Run: headless pygame with SDL's dummy video driver; simulated clock (each Clock.tick advances the game by its frame time, no real sleeping); random seed 0; keys injected as events and as key.get_pressed() state; mouse plan: one left click at the window centre at the start of phase 2, then a move to the lower-right quarter at the start of phase 3.
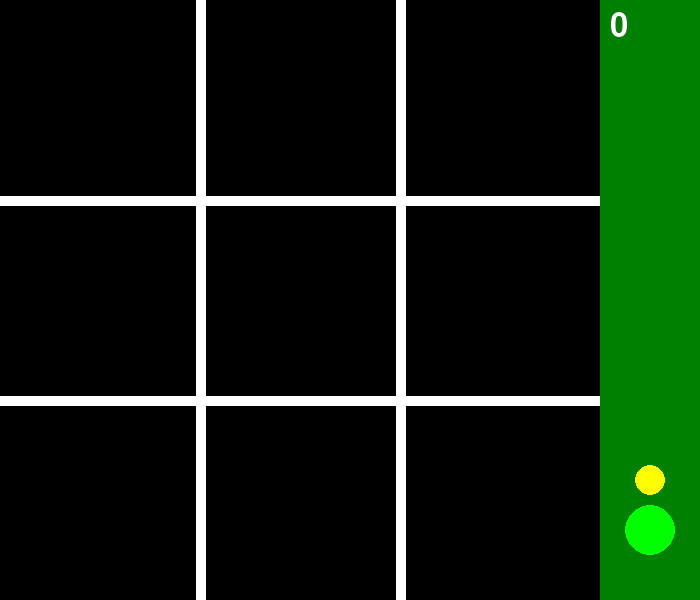
Frame 1 of 4 · flips 1–60 · no input
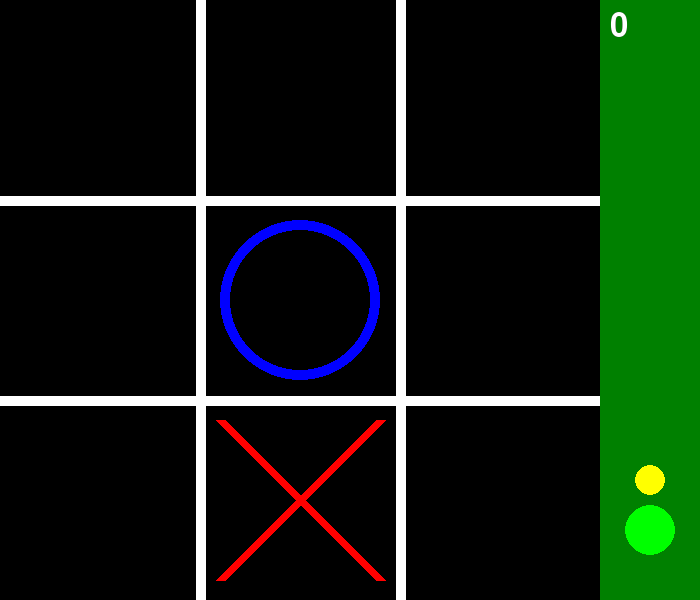
Frame 2 of 4 · flips 61–180 · clicked the window centre · tapped SPACE, RETURN · held RIGHT (→), D
Frame 3 of 4 · flips 181–300 · moved the mouse to the lower-right quarter · held DOWN (↓), S · screen unchanged from frame 2, image omitted
Frame 4 of 4 · flips 301–420 · held LEFT (←), A, UP (↑), W · screen unchanged from frame 3, image omitted

The pygame program that drew these frames:

import pygame
import sys
import random

# Initialize Pygame
pygame.init()

# Constants
WIDTH, HEIGHT = 700, 600  # Increase width to accommodate the green bar
LINE_COLOR = (255, 255, 255)
LINE_WIDTH = 10
BAR_WIDTH = 100
BAR_COLOR = (0, 128, 0)  # Darker green

# Constants for X and O
X_COLOR = (255, 0, 0)
O_COLOR = (0, 0, 255)
CELL_SIZE = (WIDTH - BAR_WIDTH) // 3  # Adjust cell size to exclude the bar

# Grid state
grid = [[None, None, None], [None, None, None], [None, None, None]]

# Points
points = 0

# Modes
mode = 0  # 0: Normal, 1: Hardcore, 2: Double Hardcore
block_pos = None

# Set up the display
screen = pygame.display.set_mode((WIDTH, HEIGHT))
pygame.display.set_caption("Tic Tac Toe")

# Font for displaying points
font = pygame.font.SysFont(None, 48)

# Leaderboard data
leaderboard = []
input_name = ""
input_active = False

def draw_grid():
    # Draw vertical lines
    pygame.draw.line(screen, LINE_COLOR, (CELL_SIZE, 0), (CELL_SIZE, HEIGHT), LINE_WIDTH)
    pygame.draw.line(screen, LINE_COLOR, (2 * CELL_SIZE, 0), (2 * CELL_SIZE, HEIGHT), LINE_WIDTH)
    # Draw horizontal lines
    pygame.draw.line(screen, LINE_COLOR, (0, HEIGHT // 3), (WIDTH - BAR_WIDTH, HEIGHT // 3), LINE_WIDTH)
    pygame.draw.line(screen, LINE_COLOR, (0, 2 * HEIGHT // 3), (WIDTH - BAR_WIDTH, 2 * HEIGHT // 3), LINE_WIDTH)

def draw_xo():
    for row in range(3):
        for col in range(3):
            if grid[row][col] == 'X':
                draw_x(row, col)
            elif grid[row][col] == 'O':
                draw_o(row, col)

def draw_x(row, col):
    start_pos = (col * CELL_SIZE + 20, row * CELL_SIZE + 20)
    end_pos = ((col + 1) * CELL_SIZE - 20, (row + 1) * CELL_SIZE - 20)
    pygame.draw.line(screen, X_COLOR, start_pos, end_pos, LINE_WIDTH)
    start_pos = (col * CELL_SIZE + 20, (row + 1) * CELL_SIZE - 20)
    end_pos = ((col + 1) * CELL_SIZE - 20, row * CELL_SIZE + 20)
    pygame.draw.line(screen, X_COLOR, start_pos, end_pos, LINE_WIDTH)

def draw_o(row, col):
    center = (col * CELL_SIZE + CELL_SIZE // 2, row * CELL_SIZE + CELL_SIZE // 2)
    pygame.draw.circle(screen, O_COLOR, center, CELL_SIZE // 2 - 20, LINE_WIDTH)

def draw_bar():
    pygame.draw.rect(screen, BAR_COLOR, (WIDTH - BAR_WIDTH, 0, BAR_WIDTH, HEIGHT))
    points_text = font.render(str(points), True, (255, 255, 255))
    outline_color = (0, 0, 0) if points >= 0 else (255, 0, 0)
    outline_text = font.render(str(points), True, outline_color)
    screen.blit(outline_text, (WIDTH - BAR_WIDTH + 10, 10))
    screen.blit(points_text, (WIDTH - BAR_WIDTH + 10, 10))
    draw_mode_button()

def draw_mode_button():
    if mode == 0:
        button_color = (0, 255, 0)
    elif mode == 1:
        button_color = (255, 0, 0)
    else:
        button_color = (255, 105, 180)  # Brighter, more violet pink
    pygame.draw.circle(screen, button_color, (WIDTH - BAR_WIDTH + 50, HEIGHT - 70), 25)
    if mode == 1:
        pygame.draw.polygon(screen, (255, 255, 255), [(WIDTH - BAR_WIDTH + 35, HEIGHT - 80), (WIDTH - BAR_WIDTH + 65, HEIGHT - 80), (WIDTH - BAR_WIDTH + 50, HEIGHT - 60)])
    elif mode == 2:
        pygame.draw.line(screen, (255, 255, 255), (WIDTH - BAR_WIDTH + 35, HEIGHT - 70), (WIDTH - BAR_WIDTH + 65, HEIGHT - 70), 5)
        pygame.draw.line(screen, (255, 255, 255), (WIDTH - BAR_WIDTH + 50, HEIGHT - 85), (WIDTH - BAR_WIDTH + 50, HEIGHT - 55), 5)
        pygame.draw.line(screen, (255, 255, 255), (WIDTH - BAR_WIDTH + 35, HEIGHT - 85), (WIDTH - BAR_WIDTH + 65, HEIGHT - 55), 5)
        pygame.draw.line(screen, (255, 255, 255), (WIDTH - BAR_WIDTH + 65, HEIGHT - 85), (WIDTH - BAR_WIDTH + 35, HEIGHT - 55), 5)

def draw_leaderboard_button():
    pygame.draw.circle(screen, (255, 255, 0), (WIDTH - BAR_WIDTH + 50, HEIGHT - 120), 15)

def draw_leaderboard():
    screen.fill((0, 0, 0))
    headers = ["Name", "Mode", "Score"]
    for i, header in enumerate(headers):
        text = font.render(header, True, (255, 255, 0))
        screen.blit(text, (i * 200 + 50, 50))
    for row, entry in enumerate(leaderboard):
        for col, item in enumerate(entry):
            text = font.render(str(item), True, (255, 255, 0))
            screen.blit(text, (col * 200 + 50, 100 + row * 50))

def handle_click(pos):
    global points, mode, block_pos, input_active
    if pos[0] < WIDTH - BAR_WIDTH:  # Ignore clicks on the bar
        row = pos[1] // CELL_SIZE
        col = pos[0] // CELL_SIZE
        if grid[row][col] is None and (block_pos is None or (row, col) != block_pos):
            grid[row][col] = 'O'
            place_random_x()
            if mode == 1:
                place_random_x()
                move_block()
            elif mode == 2:
                move_block()
            check_winner()
    elif WIDTH - BAR_WIDTH + 35 <= pos[0] <= WIDTH - BAR_WIDTH + 65 and HEIGHT - 135 <= pos[1] <= HEIGHT - 105:
        input_active = True
    elif WIDTH - BAR_WIDTH + 25 <= pos[0] <= WIDTH - BAR_WIDTH + 75 and HEIGHT - 95 <= pos[1] <= HEIGHT - 45:
        mode = (mode + 1) % 3
        if mode == 1 or mode == 2:
            move_block()

def handle_leaderboard_click(pos):
    if WIDTH - BAR_WIDTH + 35 <= pos[0] <= WIDTH - BAR_WIDTH + 65 and HEIGHT - 135 <= pos[1] <= HEIGHT - 105:
        return True
    return False

def handle_leaderboard_input(event):
    global input_name, points, input_active
    if event.type == pygame.KEYDOWN:
        if event.key == pygame.K_RETURN:
            if len(input_name) == 2 and input_name.isalpha():
                mode_color = {0: "Green", 1: "Red", 2: "Pink"}[mode]
                leaderboard.append([input_name, mode_color, points])
                leaderboard.sort(key=lambda x: x[2], reverse=True)
                if len(leaderboard) > 7:
                    leaderboard.pop()
                points = 0
                input_name = ""
                input_active = False
        elif event.key == pygame.K_BACKSPACE:
            input_name = input_name[:-1]
        elif len(input_name) < 2 and event.unicode.isalpha():
            input_name += event.unicode.upper()

def place_random_x():
    empty_cells = [(r, c) for r in range(3) for c in range(3) if grid[r][c] is None and (block_pos is None or (r, c) != block_pos)]
    if empty_cells:
        row, col = random.choice(empty_cells)
        grid[row][col] = 'X'

def move_block():
    global block_pos
    empty_cells = [(r, c) for r in range(3) for c in range(3) if grid[r][c] is None]
    if empty_cells:
        block_pos = random.choice(empty_cells)

def draw_block():
    if block_pos and mode == 2:
        row, col = block_pos
        pygame.draw.rect(screen, (255, 165, 0), (col * CELL_SIZE, row * CELL_SIZE, CELL_SIZE, CELL_SIZE))  # Orange blinding square

def check_winner():
    global points
    for row in range(3):
        if grid[row][0] == grid[row][1] == grid[row][2] and grid[row][0] is not None:
            update_points(grid[row][0])
            reset_board()
            return
    for col in range(3):
        if grid[0][col] == grid[1][col] == grid[2][col] and grid[0][col] is not None:
            update_points(grid[0][col])
            reset_board()
            return
    if grid[0][0] == grid[1][1] == grid[2][2] and grid[0][0] is not None:
        update_points(grid[0][0])
        reset_board()
        return
    if grid[0][2] == grid[1][1] == grid[2][0] and grid[0][2] is not None:
        update_points(grid[0][2])
        reset_board()
        return
    if all(grid[row][col] is not None for row in range(3) for col in range(3)):
        reset_board()

def update_points(winner):
    global points
    if winner == 'O':
        points += 1
    elif winner == 'X':
        points -= 1

def reset_board():
    global grid, block_pos
    grid = [[None, None, None], [None, None, None], [None, None, None]]
    block_pos = None

def main():
    in_leaderboard = False
    global input_active
    while True:
        for event in pygame.event.get():
            if event.type == pygame.QUIT:
                pygame.quit()
                sys.exit()
            elif event.type == pygame.MOUSEBUTTONDOWN:
                if in_leaderboard:
                    in_leaderboard = False
                elif handle_leaderboard_click(event.pos):
                    in_leaderboard = True
                    input_active = True
                else:
                    handle_click(event.pos)
            elif input_active:
                handle_leaderboard_input(event)

        if in_leaderboard:
            draw_leaderboard()
        else:
            screen.fill((0, 0, 0))
            draw_grid()
            draw_xo()
            draw_block()
            draw_bar()
            draw_leaderboard_button()
            if input_active:
                name_text = font.render(input_name, True, (255, 255, 255))
                screen.blit(name_text, (WIDTH - BAR_WIDTH + 10, HEIGHT - 120))
        pygame.display.flip()

if __name__ == "__main__":
    main()
